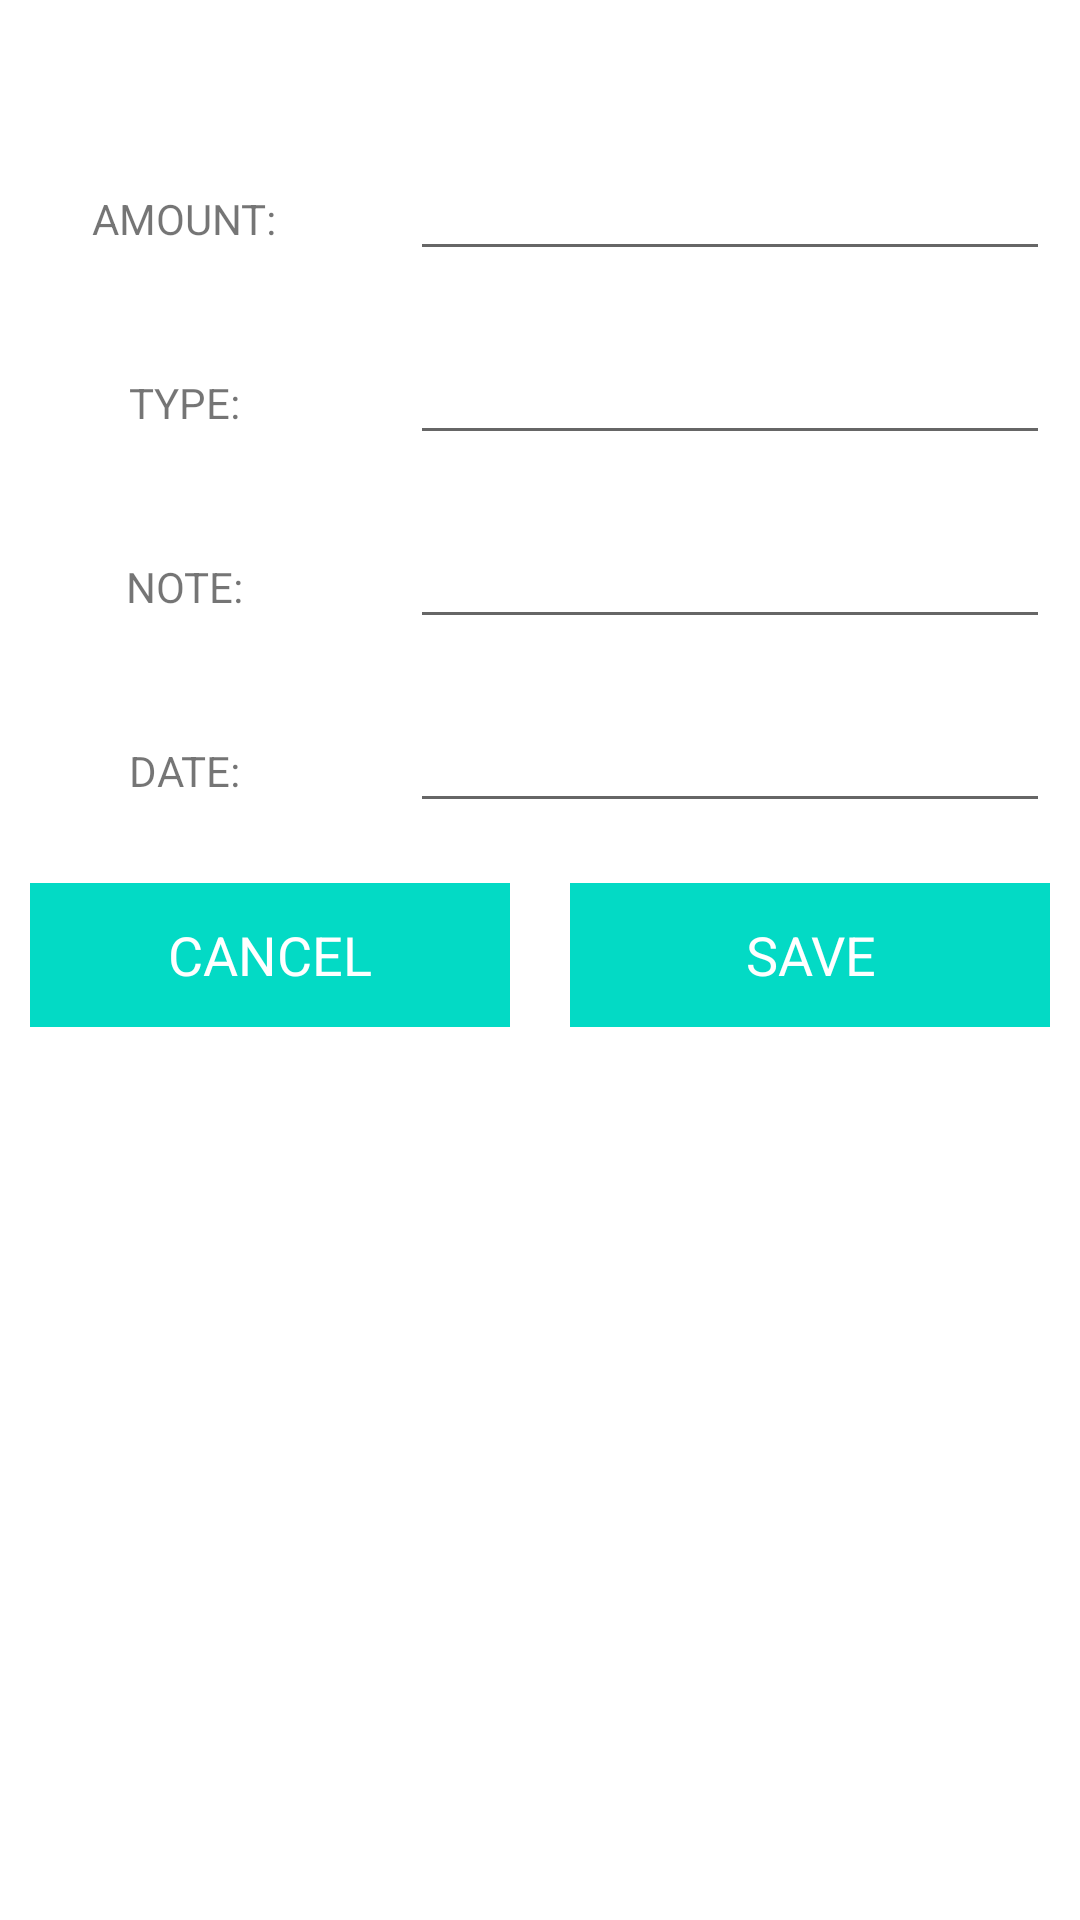

The Android layout XML behind this screen, and the referenced resources:
<!-- AndroidManifest.xml: application theme Theme.Expense_Tracer -->
<!-- res/layout/custom_layout_for_insertdata.xml -->
<?xml version="1.0" encoding="utf-8"?>
<LinearLayout
    xmlns:android="http://schemas.android.com/apk/res/android"
    android:layout_width="match_parent"
    android:orientation="vertical"
    android:layout_height="match_parent">

    <ScrollView
        android:layout_width="match_parent"
        android:layout_height="match_parent">
        <LinearLayout
            android:layout_width="match_parent"
            android:orientation="vertical"
            android:layout_height="match_parent">
            <LinearLayout
                android:layout_width="match_parent"
                android:orientation="horizontal"
                android:layout_height="wrap_content">
                <RelativeLayout
                    android:layout_width="0dp"
                    android:layout_weight="1"
                    android:layout_margin="10dp"
                    android:gravity="center"
                    android:layout_height="wrap_content">
                    <TextView
                        android:layout_width="wrap_content"
                        android:layout_height="wrap_content"
                        android:id="@+id/incOrExpTitle"
                        android:textStyle="bold"/>

                </RelativeLayout>
            </LinearLayout>
            <LinearLayout
                android:layout_width="match_parent"
                android:orientation="horizontal"
                android:layout_height="wrap_content">
                <RelativeLayout
                    android:layout_width="0dp"
                    android:layout_weight="1"
                    android:layout_margin="10dp"
                    android:gravity="center"
                    android:layout_height="wrap_content">
                    <TextView
                        android:layout_width="wrap_content"
                        android:layout_height="wrap_content"
                        android:text="AMOUNT: "/>

                </RelativeLayout>
                <RelativeLayout
                    android:layout_width="0dp"
                    android:layout_weight="2"
                    android:layout_margin="10dp"
                    android:layout_height="wrap_content">

                    <EditText
                        android:id="@+id/amount_edit"
                        android:layout_width="match_parent"
                        android:layout_height="wrap_content"
                        android:inputType="numberDecimal" />

                </RelativeLayout>

            </LinearLayout>
            <LinearLayout
                android:layout_width="match_parent"
                android:orientation="horizontal"
                android:layout_height="wrap_content">
                <RelativeLayout
                    android:layout_width="0dp"
                    android:layout_weight="1"
                    android:layout_margin="10dp"
                    android:gravity="center"
                    android:layout_height="wrap_content">
                    <TextView
                        android:layout_width="wrap_content"
                        android:layout_height="wrap_content"
                        android:text="TYPE: "/>

                </RelativeLayout>
                <RelativeLayout
                    android:layout_width="0dp"
                    android:layout_weight="2"
                    android:layout_margin="10dp"
                    android:layout_height="wrap_content">
                    <EditText
                        android:layout_width="match_parent"
                        android:layout_height="wrap_content"
                        android:id="@+id/type_edit"
                        />

                </RelativeLayout>

            </LinearLayout>
            <LinearLayout
                android:layout_width="match_parent"
                android:orientation="horizontal"
                android:layout_height="wrap_content">
                <RelativeLayout
                    android:layout_width="0dp"
                    android:layout_weight="1"
                    android:layout_margin="10dp"
                    android:gravity="center"
                    android:layout_height="wrap_content">
                    <TextView
                        android:layout_width="wrap_content"
                        android:layout_height="wrap_content"
                        android:text="NOTE: "/>

                </RelativeLayout>
                <RelativeLayout
                    android:layout_width="0dp"
                    android:layout_weight="2"
                    android:layout_margin="10dp"
                    android:layout_height="wrap_content">
                    <EditText
                        android:layout_width="match_parent"
                        android:layout_height="wrap_content"
                        android:id="@+id/note_edit"
                        />

                </RelativeLayout>

            </LinearLayout>
            <LinearLayout
                android:layout_width="match_parent"
                android:orientation="horizontal"
                android:layout_height="wrap_content">
                <RelativeLayout
                    android:layout_width="0dp"
                    android:layout_weight="1"
                    android:layout_margin="10dp"
                    android:gravity="center"
                    android:layout_height="wrap_content">
                    <TextView
                        android:layout_width="wrap_content"
                        android:layout_height="wrap_content"
                        android:text="DATE: "/>

                </RelativeLayout>
                <RelativeLayout
                    android:layout_width="0dp"
                    android:layout_weight="2"
                    android:layout_margin="10dp"
                    android:layout_height="wrap_content">
                    <EditText
                        android:layout_width="match_parent"
                        android:layout_height="wrap_content"
                        android:id="@+id/date_edit"
                        />

                </RelativeLayout>

            </LinearLayout>
            <LinearLayout
                android:layout_width="match_parent"
                android:orientation="horizontal"
                android:layout_height="wrap_content">
                <RelativeLayout
                    android:layout_width="0dp"
                    android:layout_weight="1"
                    android:layout_margin="10dp"
                    android:gravity="center"
                    android:layout_height="wrap_content">
                    <Button
                        android:layout_width="match_parent"
                        android:text="CANCEL"
                        android:textAppearance="@android:style/TextAppearance.Medium"
                        android:textColor="@color/white"
                        android:background="@color/teal_200"
                        android:id="@+id/btnCancel"
                        android:layout_height="wrap_content"
                        />

                </RelativeLayout>
                <RelativeLayout
                    android:layout_width="0dp"
                    android:layout_weight="1"
                    android:layout_margin="10dp"
                    android:gravity="center"
                    android:layout_height="wrap_content">

                    <Button
                        android:id="@+id/btnSave"
                        android:layout_width="match_parent"
                        android:layout_height="wrap_content"
                        android:background="@color/teal_200"
                        android:text="SAVE"
                        android:textAppearance="@android:style/TextAppearance.Medium"
                        android:textColor="@color/white" />

                </RelativeLayout>


            </LinearLayout>
        </LinearLayout>
    </ScrollView>

</LinearLayout>
<!-- resources referenced by this layout -->
<resources>
  <color name="teal_200">#FF03DAC5</color>
  <color name="white">#FFFFFFFF</color>
  <style name="Theme.Expense_Tracer" parent="Theme.MaterialComponents.DayNight.DarkActionBar">
          
          <item name="colorPrimary">@color/purple_500</item>
          <item name="colorPrimaryVariant">@color/purple_700</item>
          <item name="colorOnPrimary">@color/white</item>
          
          <item name="colorSecondary">@color/teal_200</item>
          <item name="colorSecondaryVariant">@color/teal_700</item>
          <item name="colorOnSecondary">@color/black</item>
          
          <item name="android:statusBarColor" tools:targetApi="l">?attr/colorPrimaryVariant</item>
          
      </style>
  <color name="purple_500">#870872</color>
  <color name="purple_700">#5F0B83</color>
  <color name="teal_700">#FF018786</color>
  <color name="black">#FF000000</color>
</resources>
